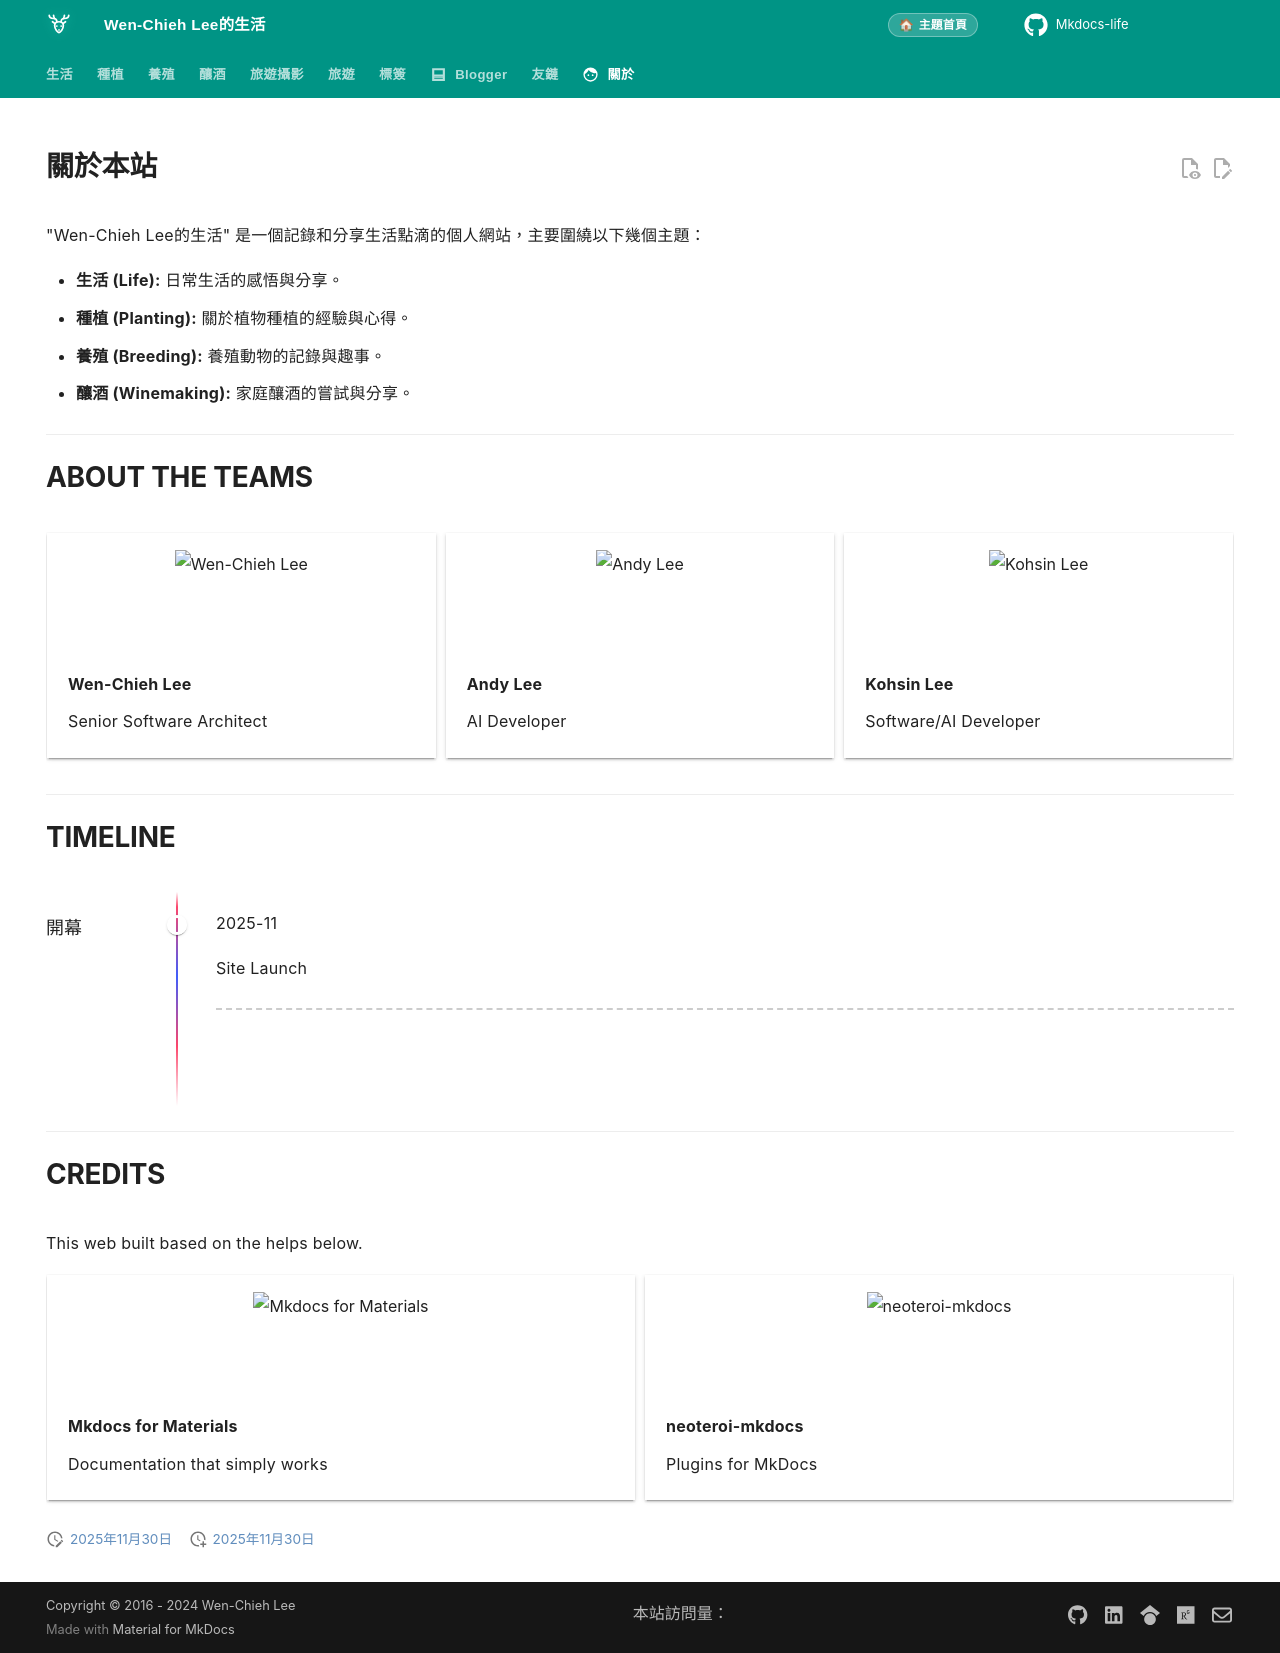

repository: wenchiehlee/mkdocs-life · page: about/index.html · generator: mkdocs

---
icon: material/face-man
hide:
  - feedback
  - footer
  - navigation
  - toc
date: 2025-11-30
---
# 關於本站

"Wen-Chieh Lee的生活" 是一個記錄和分享生活點滴的個人網站，主要圍繞以下幾個主題：

*   **生活 (Life):** 日常生活的感悟與分享。
*   **種植 (Planting):** 關於植物種植的經驗與心得。
*   **養殖 (Breeding):** 養殖動物的記錄與趣事。
*   **釀酒 (Winemaking):** 家庭釀酒的嘗試與分享。

--------------------

# ABOUT THE TEAMS

::cards:: cols=3

- title: Wen-Chieh Lee
  content: Senior Software Architect
  image: https://github.com/wenchiehlee.png
  url: https://github.com/wenchiehlee

- title: Andy Lee
  content: AI Developer
  image: https://github.com/andylee-me.png
  url: https://github.com/andylee-me

- title: Kohsin Lee
  content: Software/AI Developer
  image: https://github.com/kohsin520.png
  url: https://github.com/kohsin520

::/cards::

--------------------

# TIMELINE

::timeline::

- title: 2025-11
  content: Site Launch
  sub_title: 開幕

::/timeline::

--------------------

# CREDITS

This web built based on the helps below.

::cards:: cols=2

- title: Mkdocs for Materials
  content: Documentation that simply works
  image: https://raw.githubusercontent.com/squidfunk/mkdocs-material/master/.github/assets/logo.svg
  url: https://squidfunk.github.io/mkdocs-material/

- title: neoteroi-mkdocs
  content: Plugins for MkDocs
  image: https://avatars.githubusercontent.com/u/72765587?s=200&v=4
  url: https://www.neoteroi.dev/mkdocs-plugins/

::/cards::
